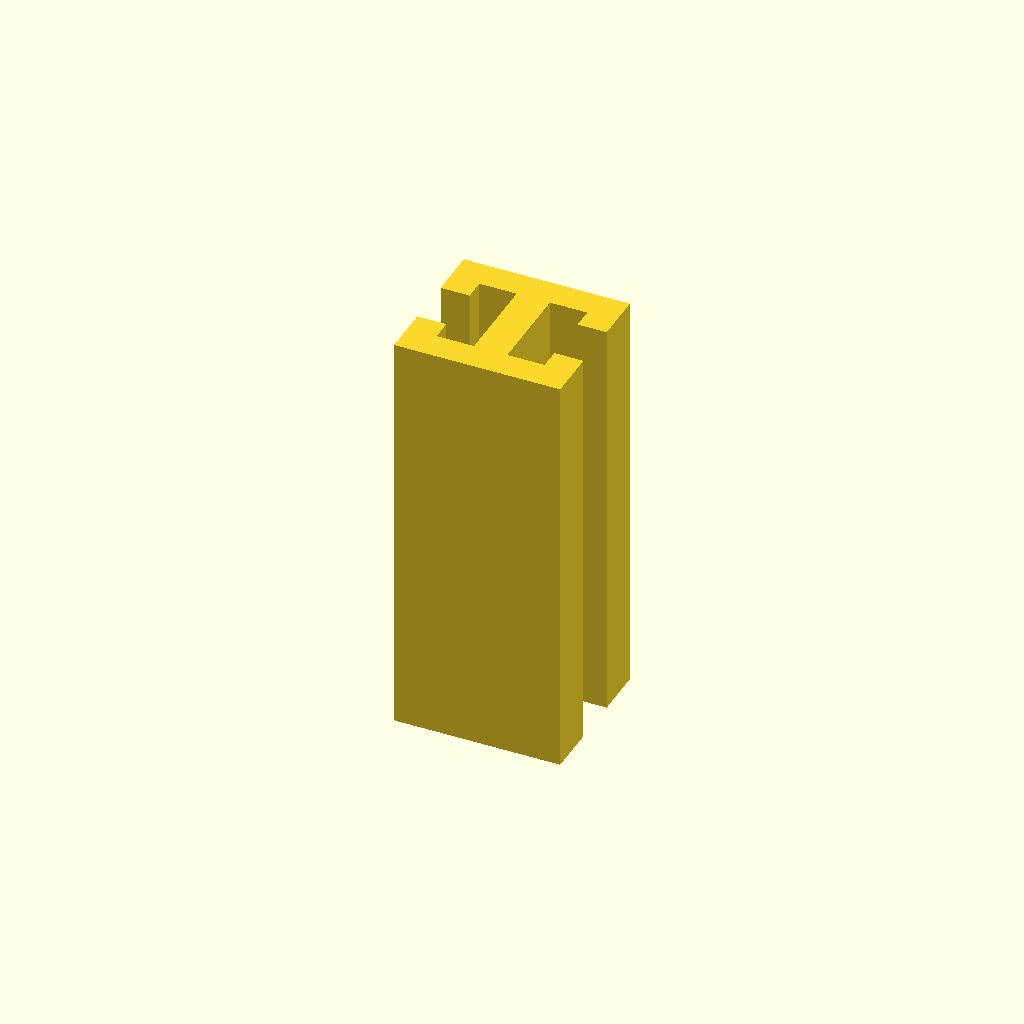
Cell 1: the model at its default parameters.
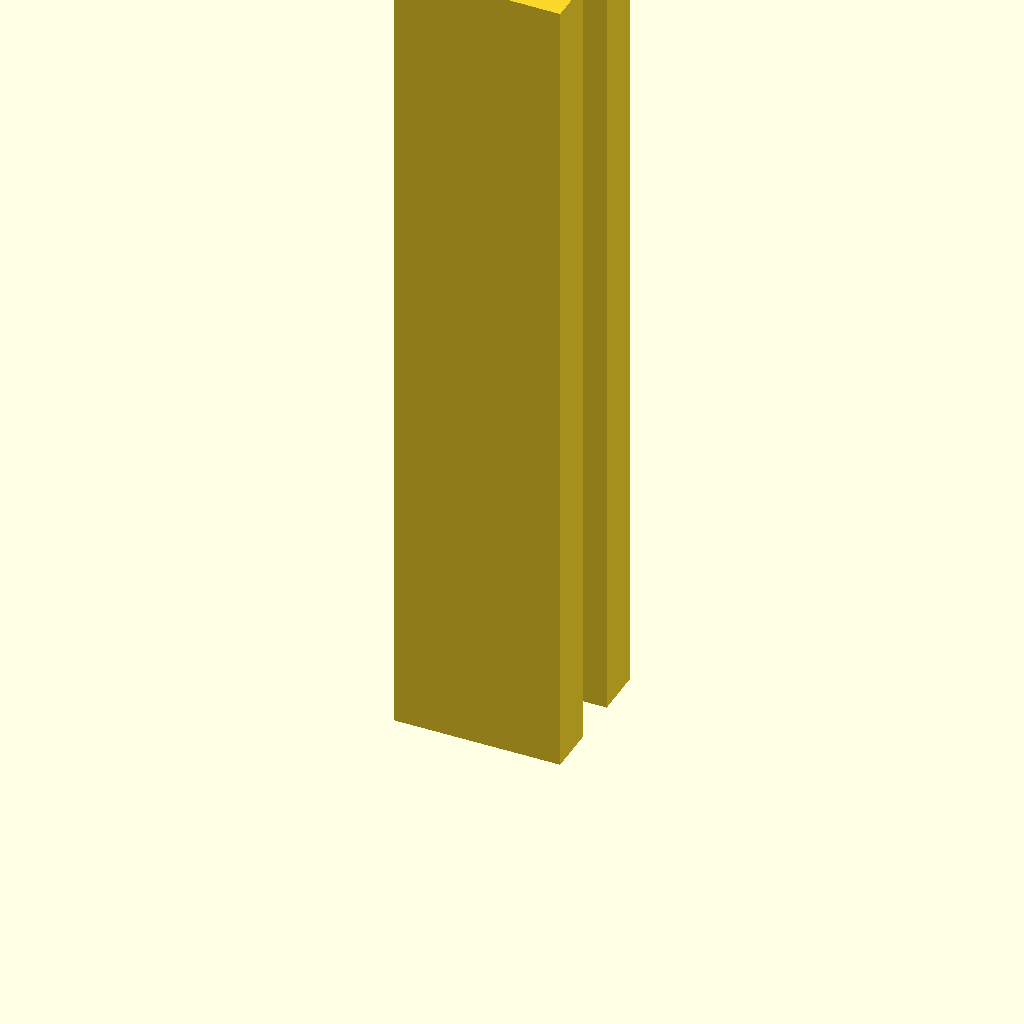
Cell 2: profile_height = 200 (everything else at default).
All cells are drawn from one camera (rotation 55°, 0°, 25°, orthographic, colour scheme Cornfield), so only the parameter changes between them.
Source of the model, optional_data/data/sketch1/tslots/part_0045.scad:
$fn = 32;

// ----------------------------------------------------------------------
// T-slot rail: 40 x 36 mm section, 100 mm long
// ----------------------------------------------------------------------

// --- parameters (mm) ---
profile_height = 100;     // extrusion height
profile_points = 20;      // points of the closed outline

profile = [[0, 0], [40, 0], [40, 12], [33, 12], [33, 7], [24, 7], [24, 29], [33, 29], [33, 24], [40, 24], [40, 36], [0, 36], [0, 24], [7, 24], [7, 29], [16, 29], [16, 7], [7, 7], [7, 12], [0, 12]];  // single closed polygon, 20 points, counter clockwise

// --- the one profile operation ---
linear_extrude(height = profile_height) polygon(points = profile);
Parameter table extracted from the source (name, type, default, range or options):
profile_height: number, default 100
profile_points: number, default 20
